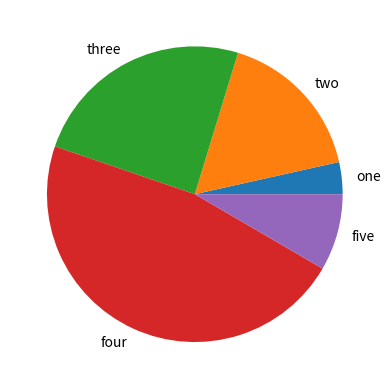

This figure's Python source:
from matplotlib import pyplot as plt
x=['one', 'two', 'three', 'four', 'five']
y=[5, 24, 35, 67, 12]
plt.pie(y,labels=x)